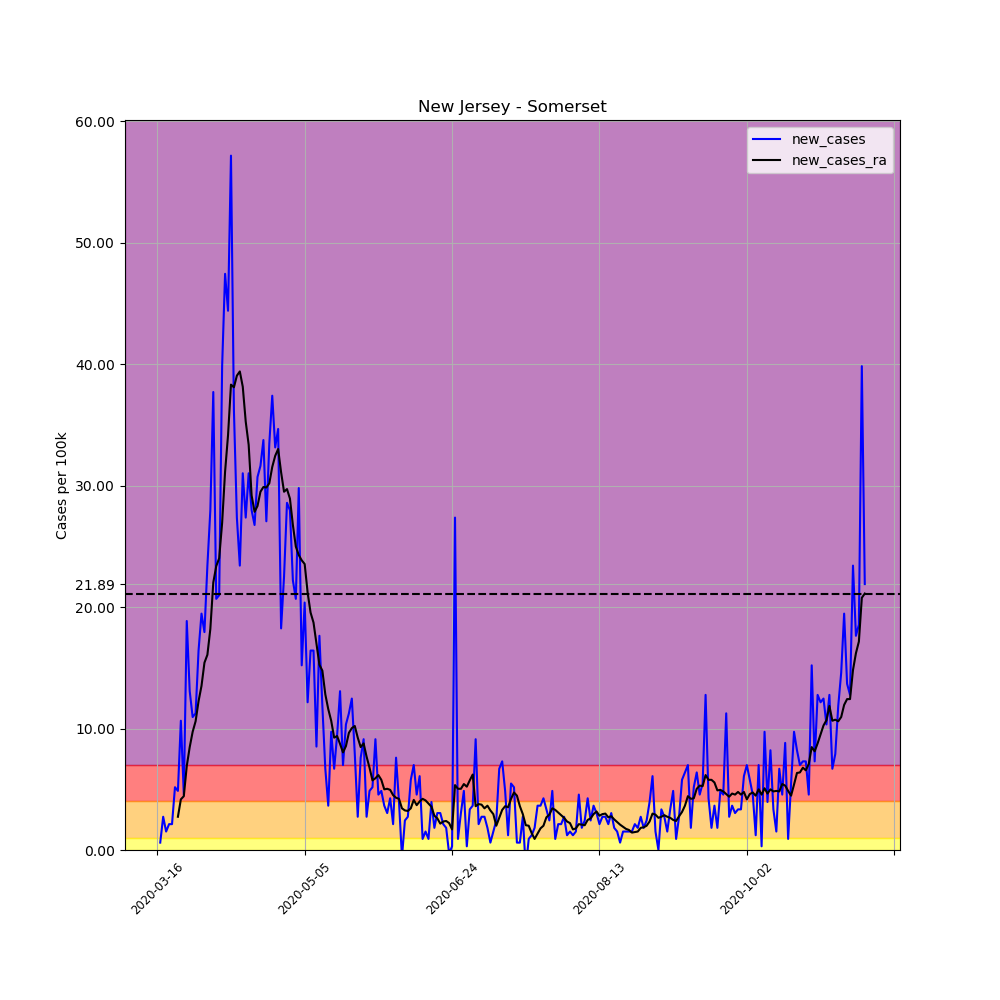

Values plotted in this chart, from the file beside it:
, date, county, state, fips, cases, deaths, COUNTY, STNAME, CTYNAME, POPESTIMATE2019, per_100k, per_100k_ra, new_cases, new_cases_ra
110662, 2020-03-16, Somerset, New Jersey, 34035, 4, 0, 35, New Jersey, Somerset, 328934, 1.216, , , 
110663, 2020-03-17, Somerset, New Jersey, 34035, 6, 0, 35, New Jersey, Somerset, 328934, 1.824, , 0.608, 
110664, 2020-03-18, Somerset, New Jersey, 34035, 15, 0, 35, New Jersey, Somerset, 328934, 4.56, , 2.736, 
110665, 2020-03-19, Somerset, New Jersey, 34035, 20, 0, 35, New Jersey, Somerset, 328934, 6.08, , 1.52, 
110666, 2020-03-20, Somerset, New Jersey, 34035, 27, 0, 35, New Jersey, Somerset, 328934, 8.208, , 2.128, 
110667, 2020-03-21, Somerset, New Jersey, 34035, 34, 0, 35, New Jersey, Somerset, 328934, 10.34, , 2.128, 
110668, 2020-03-22, Somerset, New Jersey, 34035, 51, 1, 35, New Jersey, Somerset, 328934, 15.5, 6.819, 5.168, 
110669, 2020-03-23, Somerset, New Jersey, 34035, 67, 2, 35, New Jersey, Somerset, 328934, 20.37, 9.555, 4.864, 2.736
110670, 2020-03-24, Somerset, New Jersey, 34035, 102, 2, 35, New Jersey, Somerset, 328934, 31.01, 13.72, 10.64, 4.169
110671, 2020-03-25, Somerset, New Jersey, 34035, 117, 3, 35, New Jersey, Somerset, 328934, 35.57, 18.15, 4.56, 4.43
110672, 2020-03-26, Somerset, New Jersey, 34035, 179, 4, 35, New Jersey, Somerset, 328934, 54.42, 25.06, 18.85, 6.905
110673, 2020-03-27, Somerset, New Jersey, 34035, 222, 7, 35, New Jersey, Somerset, 328934, 67.49, 33.53, 13.07, 8.469
110674, 2020-03-28, Somerset, New Jersey, 34035, 258, 8, 35, New Jersey, Somerset, 328934, 78.44, 43.26, 10.94, 9.728
110675, 2020-03-29, Somerset, New Jersey, 34035, 295, 8, 35, New Jersey, Somerset, 328934, 89.68, 53.85, 11.25, 10.6
110676, 2020-03-30, Somerset, New Jersey, 34035, 349, 14, 35, New Jersey, Somerset, 328934, 106.1, 66.1, 16.42, 12.25
110677, 2020-03-31, Somerset, New Jersey, 34035, 413, 14, 35, New Jersey, Somerset, 328934, 125.6, 79.61, 19.46, 13.51
110678, 2020-04-01, Somerset, New Jersey, 34035, 472, 15, 35, New Jersey, Somerset, 328934, 143.5, 95.03, 17.94, 15.42
110679, 2020-04-02, Somerset, New Jersey, 34035, 549, 17, 35, New Jersey, Somerset, 328934, 166.9, 111.1, 23.41, 16.07
110680, 2020-04-03, Somerset, New Jersey, 34035, 641, 23, 35, New Jersey, Somerset, 328934, 194.9, 129.3, 27.97, 18.2
110681, 2020-04-04, Somerset, New Jersey, 34035, 765, 24, 35, New Jersey, Somerset, 328934, 232.6, 151.3, 37.7, 22.02
110682, 2020-04-05, Somerset, New Jersey, 34035, 833, 26, 35, New Jersey, Somerset, 328934, 253.2, 174.7, 20.67, 23.37
110683, 2020-04-06, Somerset, New Jersey, 34035, 902, 31, 35, New Jersey, Somerset, 328934, 274.2, 198.7, 20.98, 24.02
110684, 2020-04-07, Somerset, New Jersey, 34035, 1033, 40, 35, New Jersey, Somerset, 328934, 314, 225.6, 39.83, 26.93
110685, 2020-04-08, Somerset, New Jersey, 34035, 1189, 46, 35, New Jersey, Somerset, 328934, 361.5, 256.8, 47.43, 31.14
110686, 2020-04-09, Somerset, New Jersey, 34035, 1335, 59, 35, New Jersey, Somerset, 328934, 405.9, 290.9, 44.39, 34.14
110687, 2020-04-10, Somerset, New Jersey, 34035, 1523, 69, 35, New Jersey, Somerset, 328934, 463, 329.2, 57.15, 38.31
110688, 2020-04-11, Somerset, New Jersey, 34035, 1642, 78, 35, New Jersey, Somerset, 328934, 499.2, 367.3, 36.18, 38.09
110689, 2020-04-12, Somerset, New Jersey, 34035, 1732, 79, 35, New Jersey, Somerset, 328934, 526.5, 406.3, 27.36, 39.04
110690, 2020-04-13, Somerset, New Jersey, 34035, 1809, 85, 35, New Jersey, Somerset, 328934, 550, 445.7, 23.41, 39.39
110691, 2020-04-14, Somerset, New Jersey, 34035, 1911, 91, 35, New Jersey, Somerset, 328934, 581, 483.9, 31.01, 38.13
110692, 2020-04-15, Somerset, New Jersey, 34035, 2001, 101, 35, New Jersey, Somerset, 328934, 608.3, 519.1, 27.36, 35.27
110693, 2020-04-16, Somerset, New Jersey, 34035, 2103, 121, 35, New Jersey, Somerset, 328934, 639.3, 552.5, 31.01, 33.35
110694, 2020-04-17, Somerset, New Jersey, 34035, 2195, 135, 35, New Jersey, Somerset, 328934, 667.3, 581.7, 27.97, 29.19
110695, 2020-04-18, Somerset, New Jersey, 34035, 2283, 146, 35, New Jersey, Somerset, 328934, 694.1, 609.5, 26.75, 27.84
110696, 2020-04-19, Somerset, New Jersey, 34035, 2384, 158, 35, New Jersey, Somerset, 328934, 724.8, 637.8, 30.71, 28.32
110697, 2020-04-20, Somerset, New Jersey, 34035, 2488, 170, 35, New Jersey, Somerset, 328934, 756.4, 667.3, 31.62, 29.49
110698, 2020-04-21, Somerset, New Jersey, 34035, 2599, 176, 35, New Jersey, Somerset, 328934, 790.1, 697.2, 33.75, 29.88
110699, 2020-04-22, Somerset, New Jersey, 34035, 2688, 183, 35, New Jersey, Somerset, 328934, 817.2, 727, 27.06, 29.84
110700, 2020-04-23, Somerset, New Jersey, 34035, 2798, 196, 35, New Jersey, Somerset, 328934, 850.6, 757.2, 33.44, 30.18
110701, 2020-04-24, Somerset, New Jersey, 34035, 2921, 198, 35, New Jersey, Somerset, 328934, 888, 788.7, 37.39, 31.53
110702, 2020-04-25, Somerset, New Jersey, 34035, 3030, 219, 35, New Jersey, Somerset, 328934, 921.2, 821.2, 33.14, 32.44
110703, 2020-04-26, Somerset, New Jersey, 34035, 3144, 223, 35, New Jersey, Somerset, 328934, 955.8, 854.2, 34.66, 33.01
110704, 2020-04-27, Somerset, New Jersey, 34035, 3204, 227, 35, New Jersey, Somerset, 328934, 974.1, 885.3, 18.24, 31.1
110705, 2020-04-28, Somerset, New Jersey, 34035, 3278, 242, 35, New Jersey, Somerset, 328934, 996.6, 914.8, 22.5, 29.49
110706, 2020-04-29, Somerset, New Jersey, 34035, 3372, 252, 35, New Jersey, Somerset, 328934, 1025, 944.5, 28.58, 29.71
110707, 2020-04-30, Somerset, New Jersey, 34035, 3464, 270, 35, New Jersey, Somerset, 328934, 1053, 973.4, 27.97, 28.92
110708, 2020-05-01, Somerset, New Jersey, 34035, 3537, 282, 35, New Jersey, Somerset, 328934, 1075, 1000, 22.19, 26.75
110709, 2020-05-02, Somerset, New Jersey, 34035, 3605, 289, 35, New Jersey, Somerset, 328934, 1096, 1025, 20.67, 24.97
110710, 2020-05-03, Somerset, New Jersey, 34035, 3703, 295, 35, New Jersey, Somerset, 328934, 1126, 1049, 29.79, 24.28
110711, 2020-05-04, Somerset, New Jersey, 34035, 3753, 298, 35, New Jersey, Somerset, 328934, 1141, 1073, 15.2, 23.84
110712, 2020-05-05, Somerset, New Jersey, 34035, 3820, 306, 35, New Jersey, Somerset, 328934, 1161, 1097, 20.37, 23.54
110713, 2020-05-06, Somerset, New Jersey, 34035, 3860, 315, 35, New Jersey, Somerset, 328934, 1173, 1118, 12.16, 21.19
110714, 2020-05-07, Somerset, New Jersey, 34035, 3914, 320, 35, New Jersey, Somerset, 328934, 1190, 1138, 16.42, 19.54
110715, 2020-05-08, Somerset, New Jersey, 34035, 3968, 328, 35, New Jersey, Somerset, 328934, 1206, 1156, 16.42, 18.72
110716, 2020-05-09, Somerset, New Jersey, 34035, 3996, 331, 35, New Jersey, Somerset, 328934, 1215, 1173, 8.512, 16.98
110717, 2020-05-10, Somerset, New Jersey, 34035, 4054, 333, 35, New Jersey, Somerset, 328934, 1232, 1188, 17.63, 15.24
110718, 2020-05-11, Somerset, New Jersey, 34035, 4093, 335, 35, New Jersey, Somerset, 328934, 1244, 1203, 11.86, 14.77
110719, 2020-05-12, Somerset, New Jersey, 34035, 4115, 339, 35, New Jersey, Somerset, 328934, 1251, 1216, 6.688, 12.81
110720, 2020-05-13, Somerset, New Jersey, 34035, 4127, 340, 35, New Jersey, Somerset, 328934, 1255, 1228, 3.648, 11.6
110721, 2020-05-14, Somerset, New Jersey, 34035, 4159, 348, 35, New Jersey, Somerset, 328934, 1264, 1238, 9.728, 10.64
... 181 more rows
